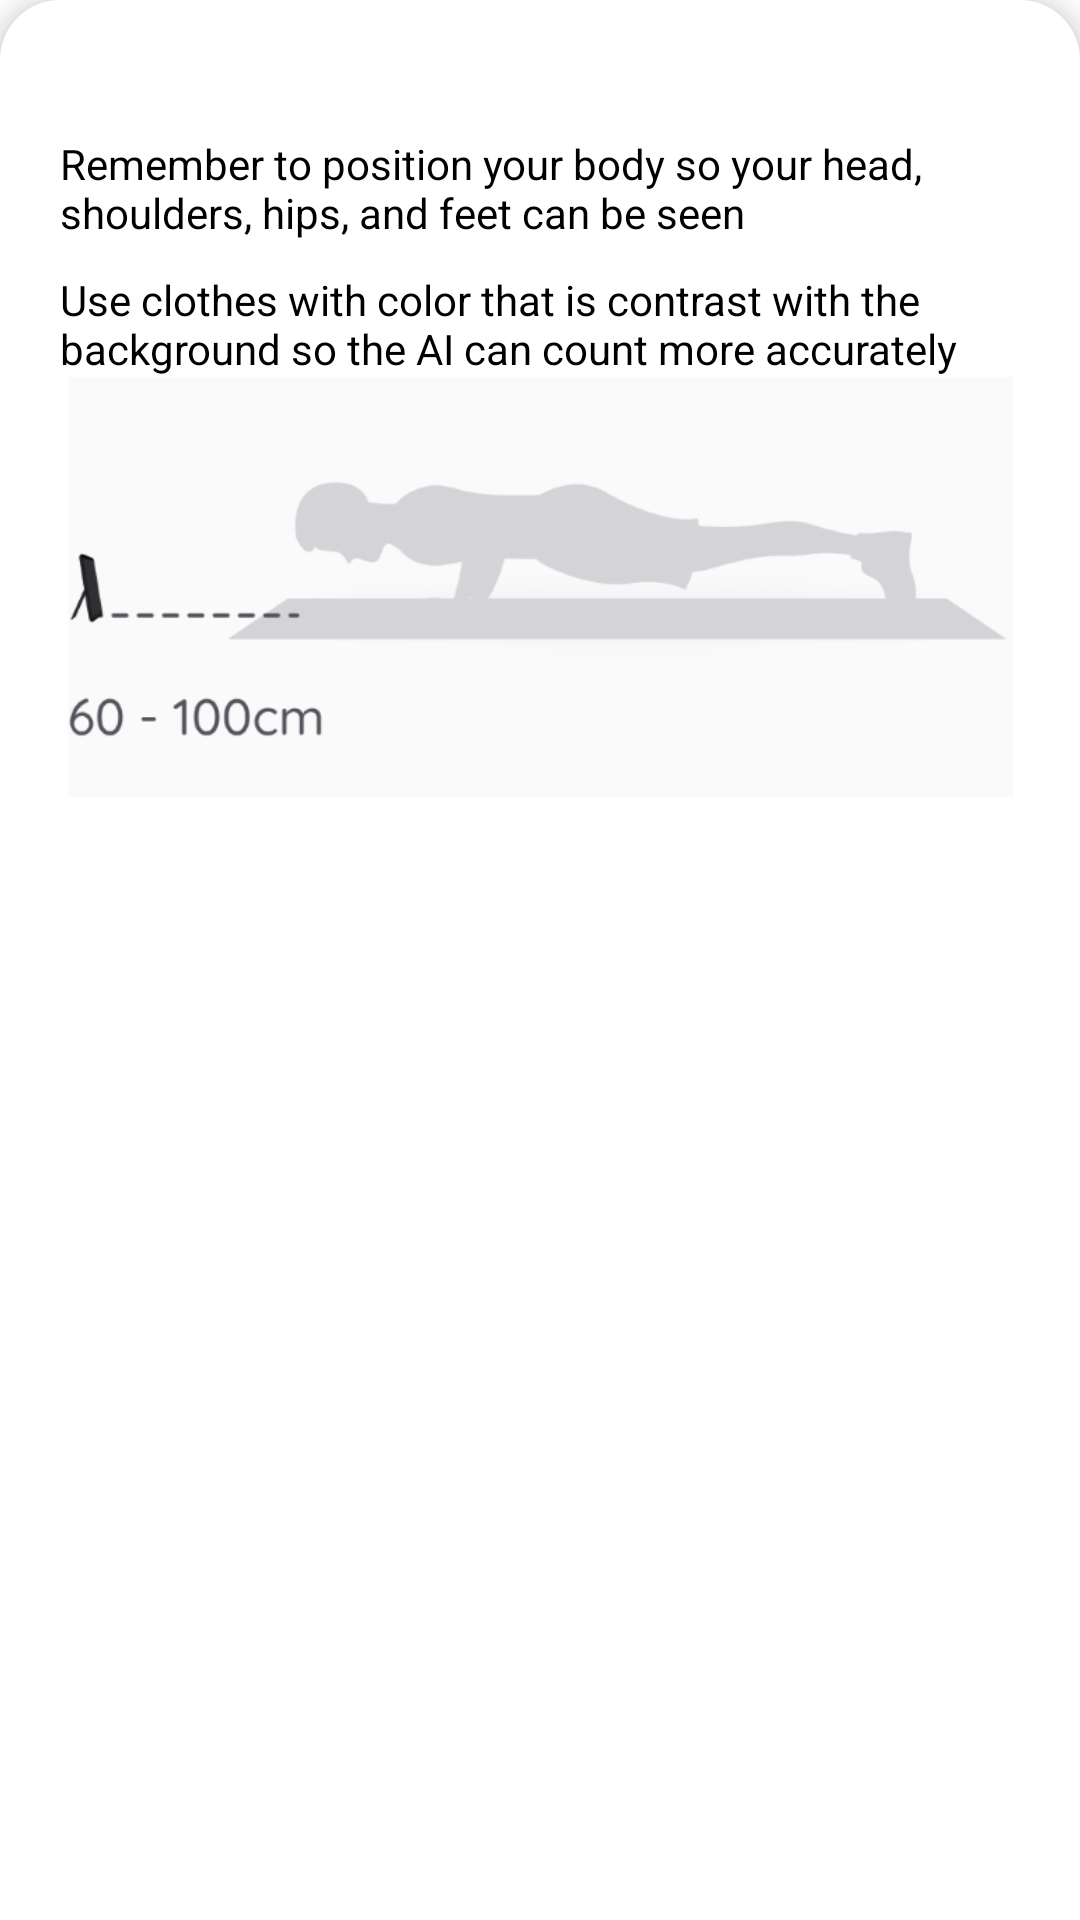

Layout XML and referenced resources for this Android screen:
<!-- AndroidManifest.xml: application theme Theme.PushUpDetector -->
<!-- res/layout/bottomsheet_tutorial.xml -->
<?xml version="1.0" encoding="utf-8"?>
<androidx.appcompat.widget.LinearLayoutCompat xmlns:android="http://schemas.android.com/apk/res/android"
    xmlns:app="http://schemas.android.com/apk/res-auto"
    android:layout_width="match_parent"
    android:layout_height="wrap_content"
    android:background="@drawable/bg_white_top_rounded"
    android:elevation="5dp"
    android:orientation="vertical"
    android:paddingHorizontal="20dp"
    android:paddingBottom="20dp"
    app:layout_behavior="com.google.android.material.bottomsheet.BottomSheetBehavior">

    <androidx.appcompat.widget.AppCompatImageView
        android:layout_width="35dp"
        android:layout_height="35dp"
        android:layout_gravity="center"
        app:srcCompat="@drawable/ic_arrow_up" />

    <TextView
        android:layout_width="wrap_content"
        android:layout_height="wrap_content"
        android:layout_marginTop="10dp"
        android:text="@string/positionHint"
        android:textColor="@color/black" />

    <TextView
        android:layout_width="wrap_content"
        android:layout_height="wrap_content"
        android:layout_marginTop="10dp"
        android:text="@string/clothesHint"
        android:textColor="@color/black" />

    <androidx.appcompat.widget.AppCompatImageView
        android:layout_width="match_parent"
        android:layout_height="140dp"
        app:srcCompat="@drawable/img_tutorial_pushup" />

    <androidx.appcompat.widget.AppCompatButton
        android:id="@+id/btnStart"
        style="@style/button"
        android:layout_width="match_parent"
        android:layout_height="40dp"
        android:text="@string/startPushUp" />
</androidx.appcompat.widget.LinearLayoutCompat>
<!-- resources referenced by this layout -->
<resources>
  <color name="black">#FF000000</color>
  <!-- drawable bg_white_top_rounded (drawable) -->
  <?xml version="1.0" encoding="utf-8"?>
  <shape xmlns:android="http://schemas.android.com/apk/res/android"
      android:shape="rectangle">
      <solid android:color="@color/white"/>
      <corners android:topLeftRadius="20dp" android:topRightRadius="20dp" />
  </shape>
  <!-- drawable img_tutorial_pushup: png bitmap (drawable, 17028 bytes) -->
  <string name="clothesHint">Use clothes with color that is contrast with the background so the AI can count more accurately</string>
  <string name="positionHint">Remember to position your body so your head, shoulders, hips, and feet can be seen</string>
  <string name="startPushUp">Start Push Up!</string>
  <style name="button">
          <item name="android:background">@drawable/bg_red_rounded</item>
          <item name="android:textAllCaps">false</item>
          <item name="android:textColor">@color/white</item>
      </style>
  <style name="Theme.PushUpDetector" parent="Theme.MaterialComponents.DayNight.DarkActionBar">
          
          <item name="colorPrimary">@color/orange_1000</item>
          <item name="colorPrimaryVariant">@color/orange_250</item>
          <item name="colorOnPrimary">@color/white</item>
          
          <item name="colorSecondary">@color/orange_1000</item>
          <item name="colorSecondaryVariant">@color/orange_250</item>
          <item name="colorOnSecondary">@color/black</item>
          
          <item name="android:statusBarColor">@color/low_transparent</item>
          
      </style>
  <color name="white">#FFFFFFFF</color>
  <!-- drawable bg_red_rounded (drawable) -->
  <?xml version="1.0" encoding="utf-8"?>
  <shape xmlns:android="http://schemas.android.com/apk/res/android"
      android:shape="rectangle">
      <solid android:color="@color/red"/>
      <corners android:radius="20dp" />
  </shape>
  <color name="orange_1000">#F4873D</color>
  <color name="orange_250">#FCE1CF</color>
  <color name="low_transparent">#B3FAFAFA</color>
</resources>
